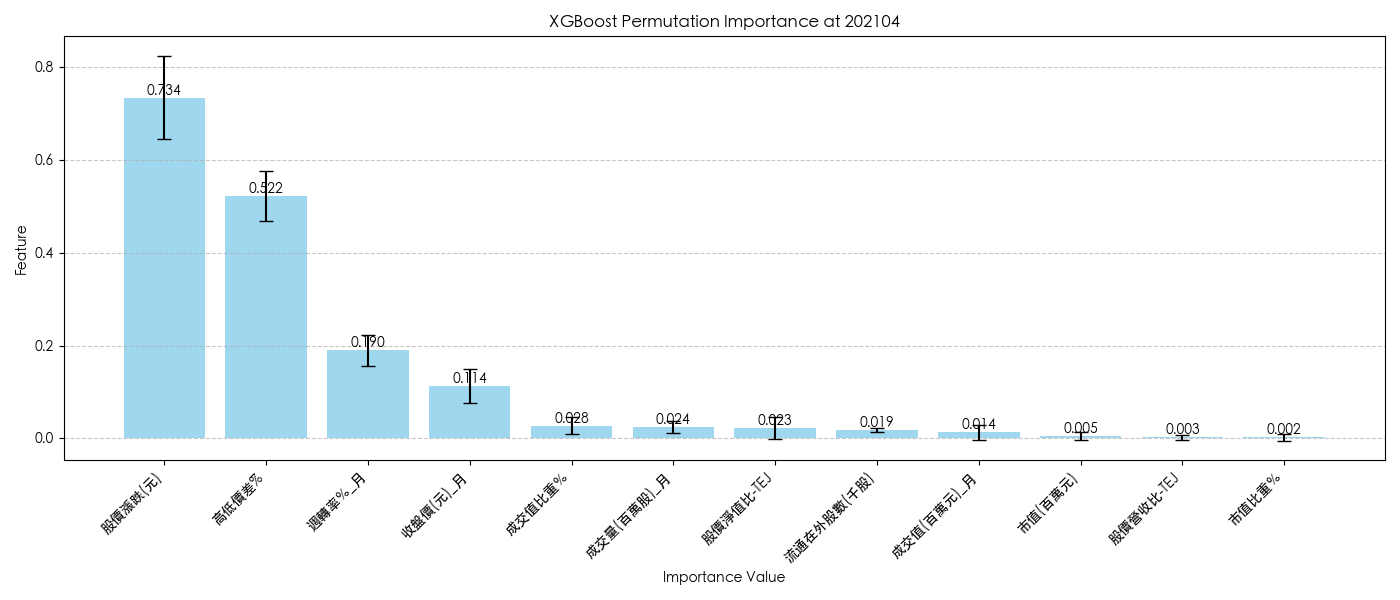

The file beside this chart, header and first rows:
Feature, Importance, Std
股價漲跌(元), 0.7343, 0.09033
高低價差%, 0.5218, 0.05384
週轉率％_月, 0.19, 0.03323
收盤價(元)_月, 0.1138, 0.03666
成交值比重％, 0.02762, 0.01772
成交量(百萬股)_月, 0.024, 0.01296
股價淨值比-TEJ, 0.02264, 0.02304
流通在外股數(千股), 0.01854, 0.004752
成交值(百萬元)_月, 0.01372, 0.01616
市值(百萬元), 0.005461, 0.008213
股價營收比-TEJ, 0.002696, 0.005423
市值比重％, 0.002108, 0.006977
